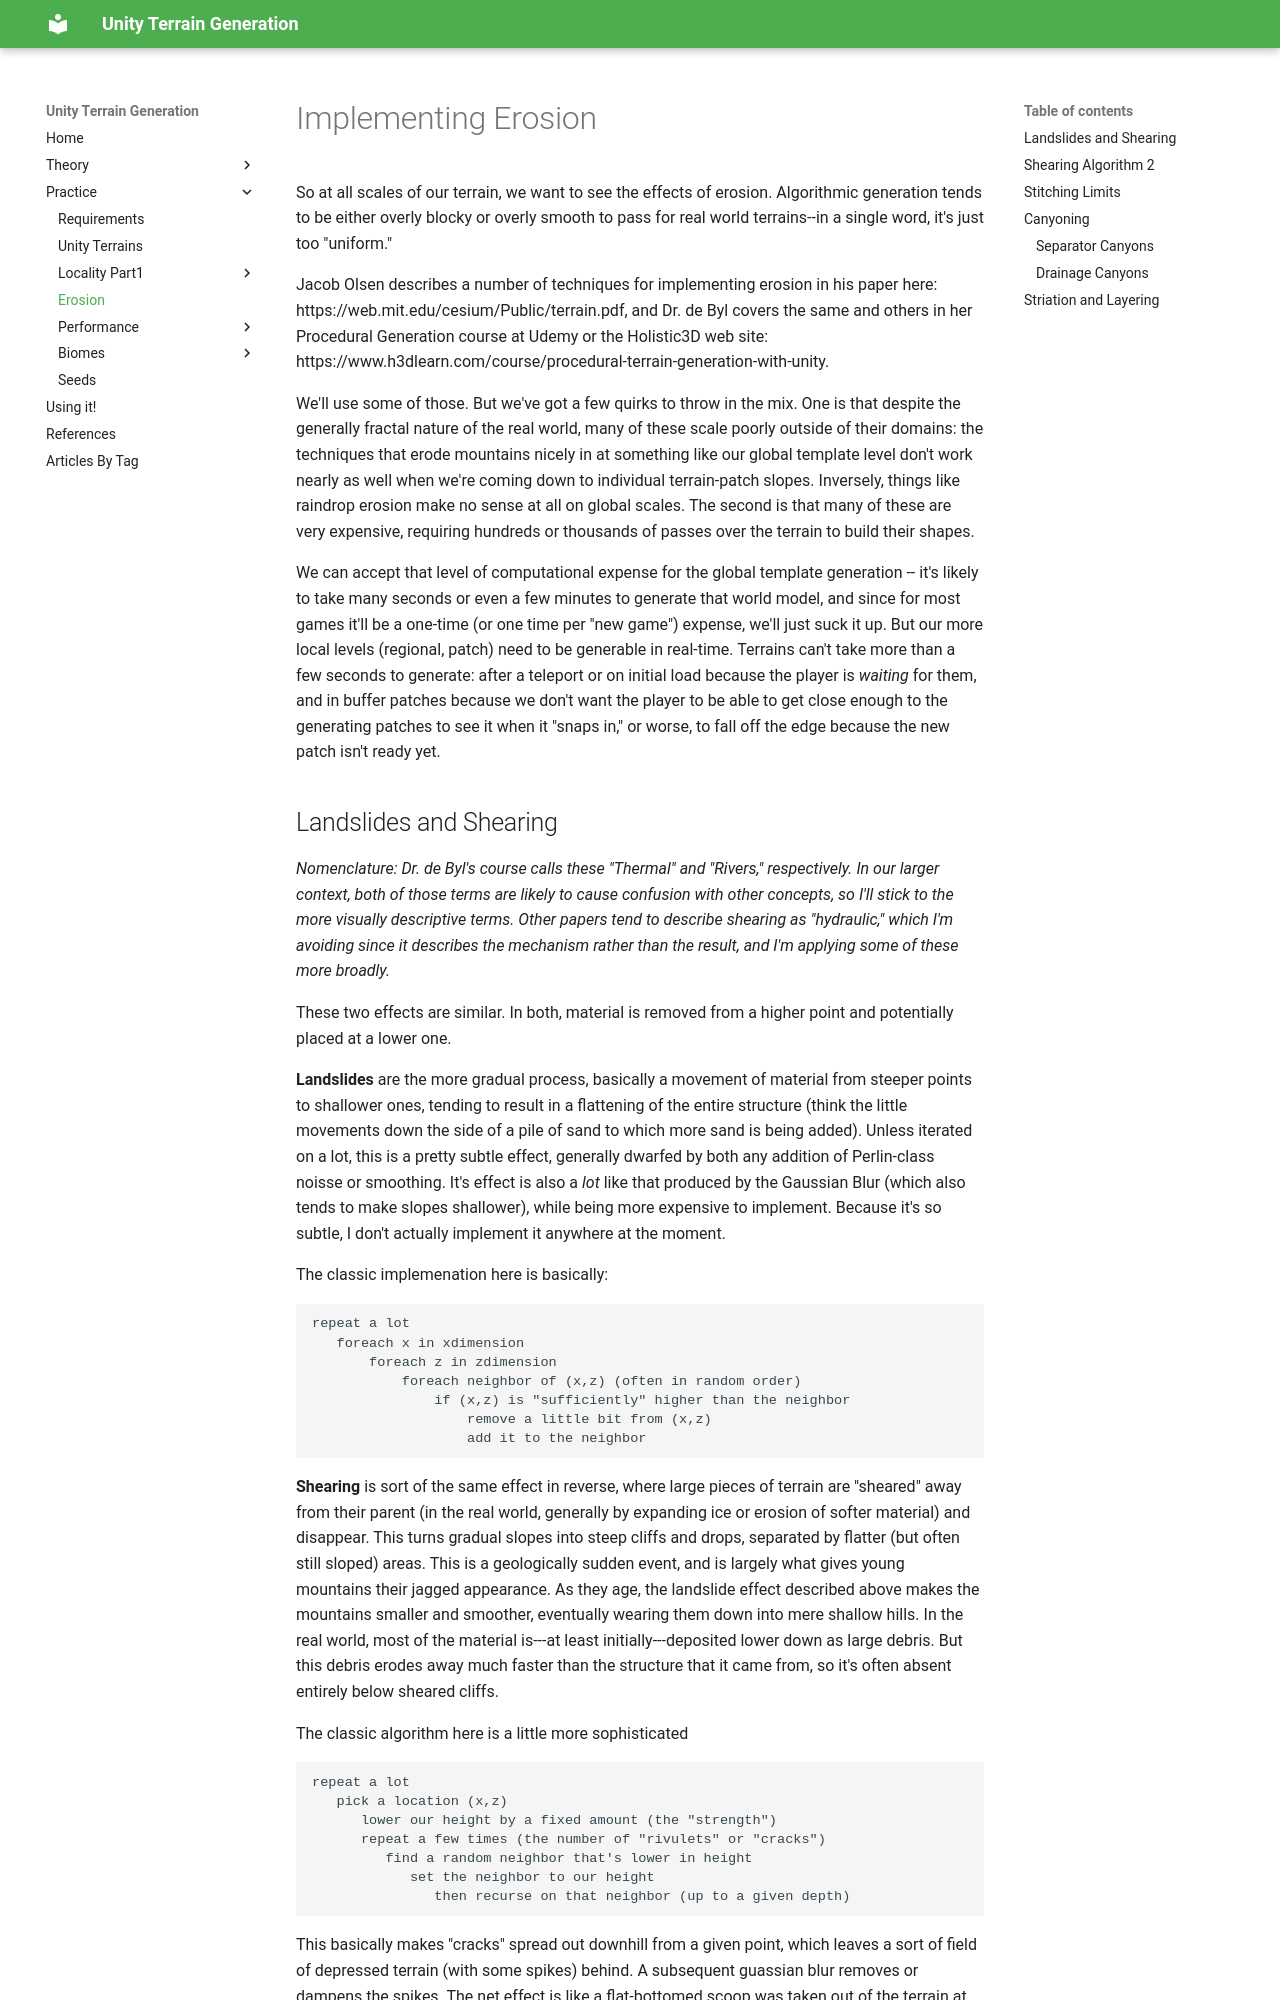

repository: ckempke/UnityTerrainGeneration · page: erosion-implementation/index.html · generator: mkdocs

# Implementing Erosion

So at all scales of our terrain, we want to see the effects of erosion.   Algorithmic generation tends to be either overly blocky or overly smooth to pass for real world terrains--in a single word, it's just too "uniform."

Jacob Olsen describes a number of techniques for implementing erosion in his paper here:  https://web.mit.edu/cesium/Public/terrain.pdf, and Dr. de Byl covers the same and others in her Procedural Generation course at Udemy or the Holistic3D web site: https://www.h3dlearn.com/course/procedural-terrain-generation-with-unity.  

We'll use some of those.    But we've got a few quirks to throw in the mix.    One is that despite the generally fractal nature of the real world, many of these scale poorly outside of their domains:  the techniques that erode mountains nicely in at something like our global template level don't work nearly as well when we're coming down to individual terrain-patch slopes.   Inversely, things like raindrop erosion make no sense at all on global scales.   The second is that many of these are very expensive, requiring hundreds or thousands of passes over the terrain to build their shapes.

We can accept that level of computational expense for the global template generation -- it's likely to take many seconds or even a few minutes to generate that world model, and since for most games it'll be a one-time (or one time per "new game") expense, we'll just suck it up.   But our more local levels (regional, patch) need to be generable in real-time.   Terrains can't take more than a few seconds to generate:  after a teleport or on initial load because the player is _waiting_ for them, and in buffer patches because we don't want the player to be able to get close enough to the generating patches to see it when it "snaps in," or worse, to fall off the edge because the new patch isn't ready yet.
